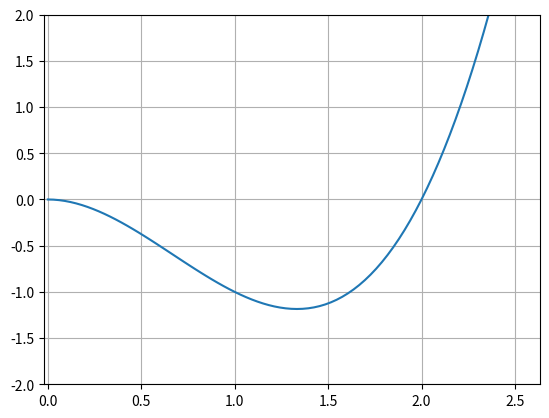

Python code for this plot: (Note: this script raises an exception after producing the figure.)
#Modeling the "roller coaster" potential energy trick in python using pyplot
import numpy as np
import matplotlib.pyplot as plt
from scipy.integrate import odeint
from matplotlib.animation import FuncAnimation

def dxdt(x,t):
    return [x[1], -3*x[0]*x[0] + 4 * x[0]]
    

def potential(x):
    return x**3 - 2 * x * x


x = np.linspace(0,3,100)
t = np.linspace(0, np.pi, 50)
x_prime, _ = odeint(dxdt, [4/3 + 0.3, 0.0], t).T
U = potential(x)


fig, axis = plt.subplots()
axis.set_xlim([min(x_prime)-1,max(x_prime)+1])
axis.set_ylim([-2,2])
plt.grid()
axis.plot(x,U)
animated_plot, = axis.plot([],[], "o", markersize=4)

def update_data(frame):
    animated_plot.set_data(x_prime[frame],potential(x_prime[frame]))
    return animated_plot,

animation = FuncAnimation(
    fig = fig,
    func = update_data,
    frames=len(t),
    interval=25
    )
animation.save("my_animation_okay.gif")
plt.show()
